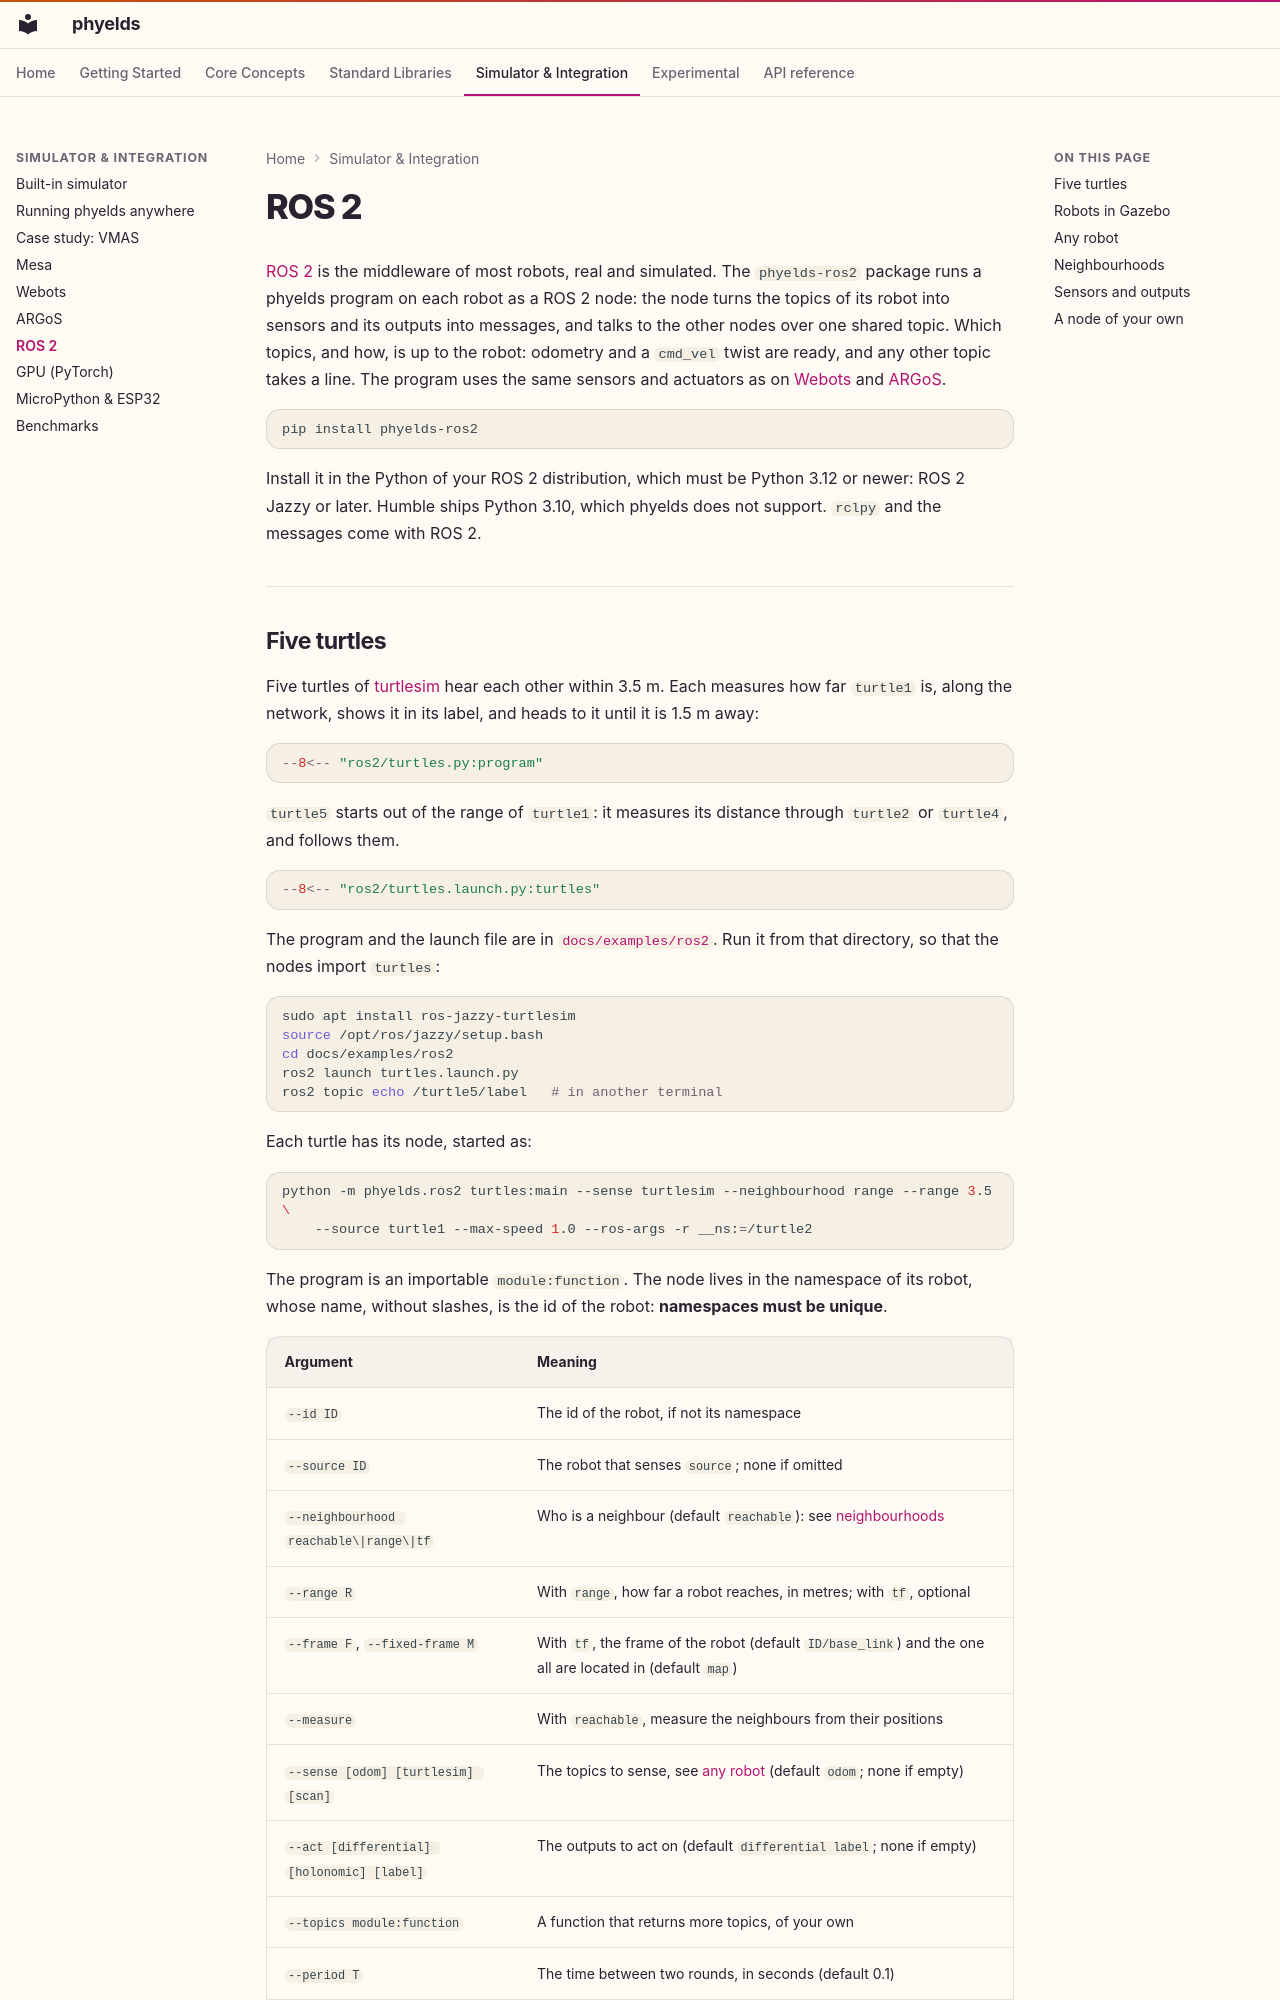

repository: phyelds/phyelds · page: integration/ros2/index.html · generator: mkdocs

# ROS 2

[ROS 2](https://docs.ros.org) is the middleware of most robots, real and simulated. The
`phyelds-ros2` package runs a phyelds program on each robot as a ROS 2 node: the node turns
the topics of its robot into sensors and its outputs into messages, and talks to the other
nodes over one shared topic. Which topics, and how, is up to the robot: odometry and a
`cmd_vel` twist are ready, and any other topic takes a line. The program uses the same
sensors and actuators as on [Webots](webots.md) and [ARGoS](argos.md).

```bash
pip install phyelds-ros2
```

Install it in the Python of your ROS 2 distribution, which must be Python 3.12 or newer:
ROS 2 Jazzy or later. Humble ships Python 3.10, which phyelds does not support. `rclpy` and
the messages come with ROS 2.

---
